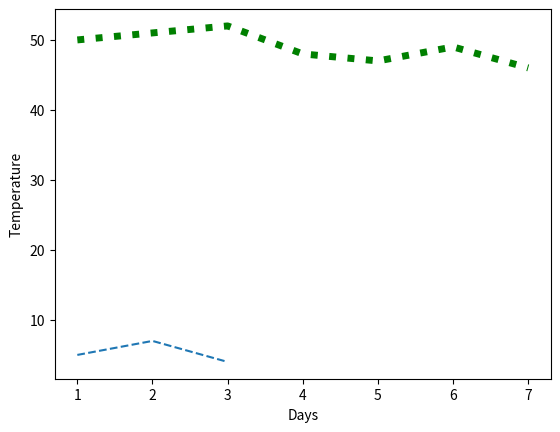

Generate this figure with matplotlib:

# install matplotlib
import matplotlib.pyplot as plt


plt.plot([1,2,3],[5,7,4],linestyle='dashed')


days=[1,2,3,4,5,6,7]
temperature=[50,51,52,48,47,49,46]

plt.plot(days,temperature,color='green', linewidth=5,linestyle='dotted')
plt.xlabel("Days")
plt.ylabel("Temperature")
plt.show()

#https://matplotlib.org/tutorials/index.html

